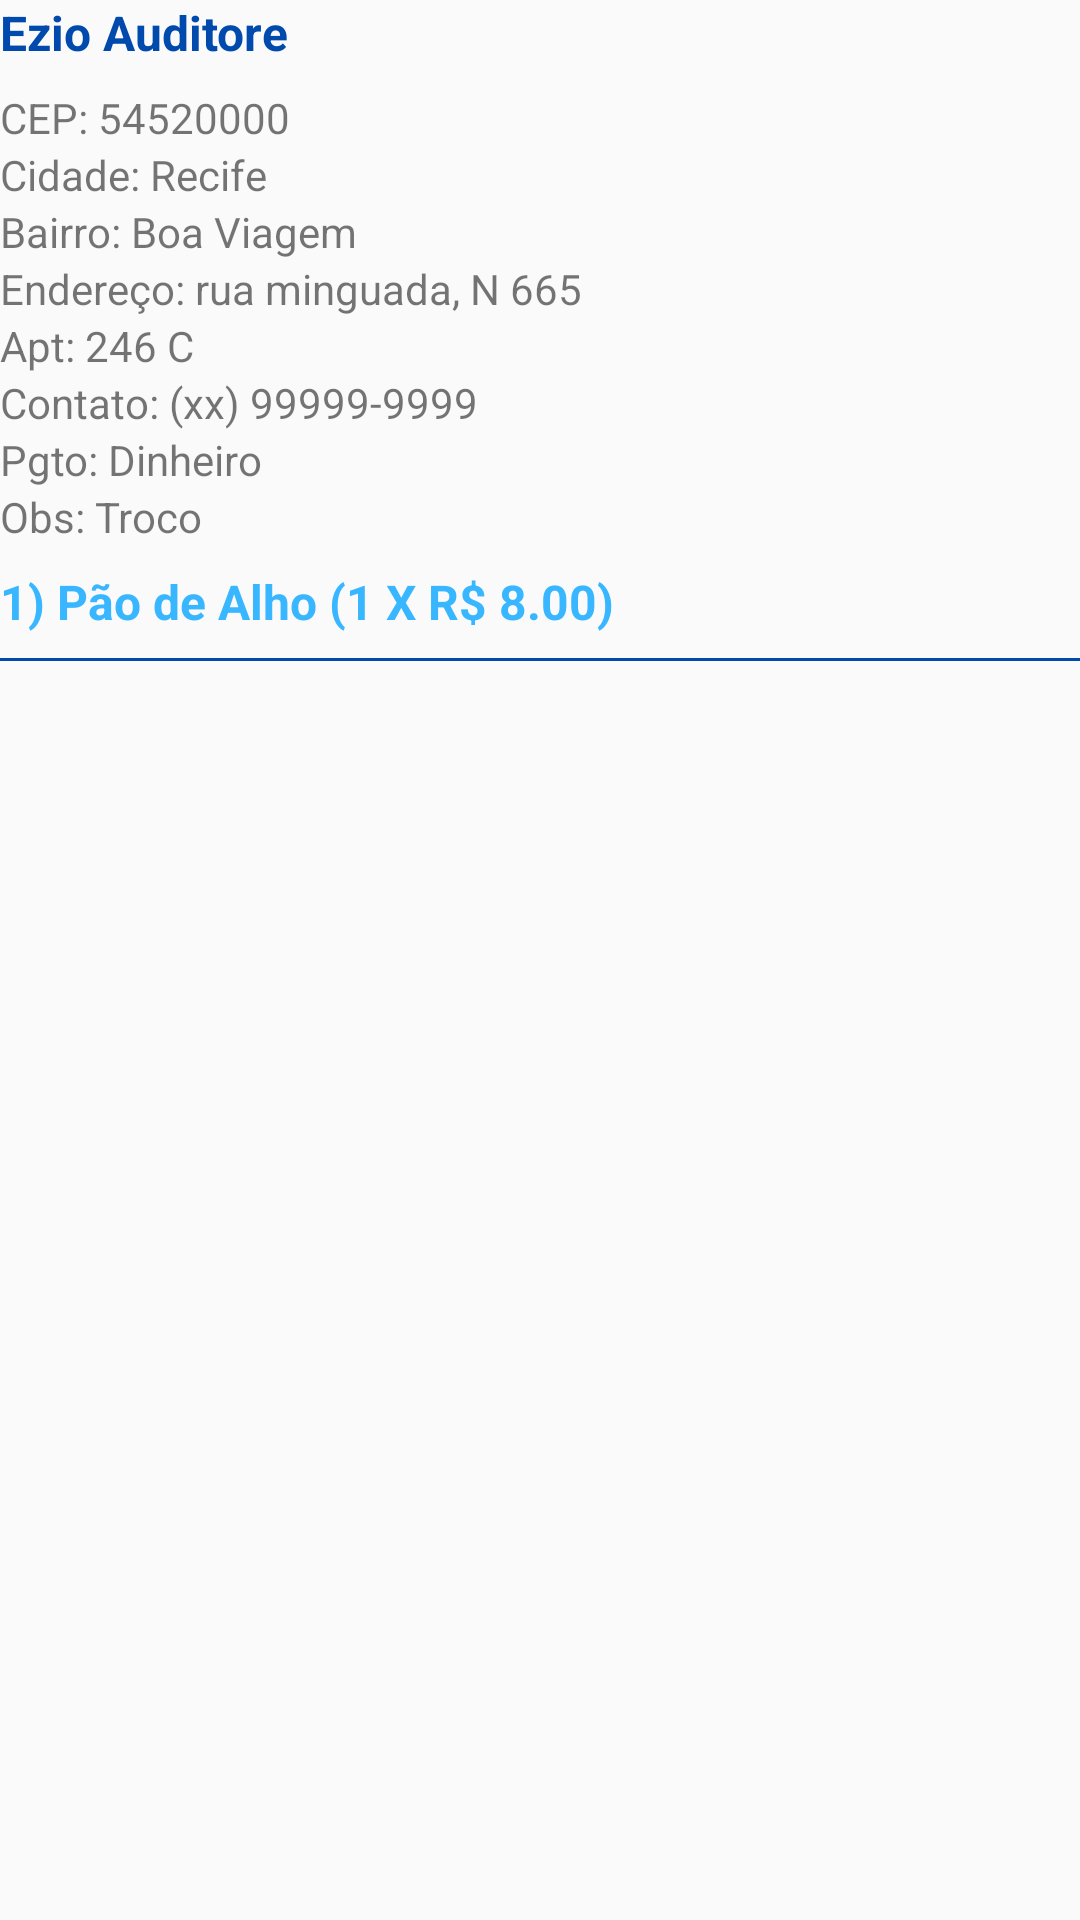

Write the Android layout XML for this screen, with the resource values it uses.
<!-- AndroidManifest.xml: application theme AppTheme -->
<!-- res/layout/adapter_pedidos.xml -->
<?xml version="1.0" encoding="utf-8"?>
<LinearLayout xmlns:android="http://schemas.android.com/apk/res/android"
    android:layout_width="match_parent"
    android:layout_height="wrap_content"
    android:orientation="vertical">

    <TextView
        android:id="@+id/textPedidoNome"
        android:layout_width="match_parent"
        android:layout_height="wrap_content"
        android:layout_marginBottom="8dp"
        android:text="Ezio Auditore"
        android:textColor="@color/azulEscuro"
        android:textSize="16sp"
        android:textStyle="bold" />

    <TextView
        android:id="@+id/textCEP"
        android:layout_width="match_parent"
        android:layout_height="wrap_content"
        android:text="CEP: 54520000"
        android:textSize="14sp" />

    <TextView
        android:id="@+id/textPedidoCidade"
        android:layout_width="match_parent"
        android:layout_height="wrap_content"
        android:text="Cidade: Recife"
        android:textSize="14sp" />

    <TextView
        android:id="@+id/textPedidoBairro"
        android:layout_width="match_parent"
        android:layout_height="wrap_content"
        android:text="Bairro: Boa Viagem"
        android:textSize="14sp" />

    <TextView
        android:id="@+id/textPedidoEndereco"
        android:layout_width="match_parent"
        android:layout_height="wrap_content"
        android:text="Endereço: rua minguada, N 665"
        android:textSize="14sp" />

    <TextView
        android:id="@+id/textPedidoNumeroComplemento"
        android:layout_width="match_parent"
        android:layout_height="wrap_content"
        android:text="Apt: 246 C"
        android:textSize="14sp" />

    <TextView
        android:id="@+id/textPedidoNumeroContato"
        android:layout_width="match_parent"
        android:layout_height="wrap_content"
        android:text="Contato: (xx) 99999-9999"
        android:textSize="14sp" />

    <TextView
        android:id="@+id/textPedidoPgto"
        android:layout_width="match_parent"
        android:layout_height="wrap_content"
        android:text="Pgto: Dinheiro"
        android:textSize="14sp" />

    <TextView
        android:id="@+id/textPedidoObs"
        android:layout_width="match_parent"
        android:layout_height="wrap_content"
        android:layout_marginBottom="8dp"
        android:text="Obs: Troco"
        android:textSize="14sp" />

    <TextView
        android:id="@+id/textPedidoItens"
        android:layout_width="match_parent"
        android:layout_height="wrap_content"
        android:text="1) Pão de Alho (1 X R$ 8.00)"
        android:textColor="@color/colorAccent"
        android:textSize="16sp"
        android:textStyle="bold" />

    <include layout="@layout/divisor" />

</LinearLayout>
<!-- res/layout/divisor.xml (included above) -->
<?xml version="1.0" encoding="utf-8"?>
<ImageView xmlns:android="http://schemas.android.com/apk/res/android"
    android:layout_width="match_parent"
    android:layout_height="1dp"
    android:layout_marginBottom="8dp"
    android:layout_marginTop="8dp"
    android:background="@color/azulEscuro"
    android:scaleType="fitXY" />
<!-- resources referenced by this layout -->
<resources>
  <color name="azulEscuro">#004AAD</color>
  <color name="colorAccent">#38B6FF</color>
  <style name="AppTheme" parent="Theme.AppCompat.Light.NoActionBar">
          
          <item name="colorPrimary">@color/colorPrimary</item>
          <item name="colorPrimaryDark">@color/colorPrimaryDark</item>
          <item name="colorAccent">@color/azulEscuro</item>
      </style>
  
      //Criando design de botões padrões
  <color name="colorPrimary">#FFFFFFFF</color>
  <color name="colorPrimaryDark">#004AAD</color>
</resources>
